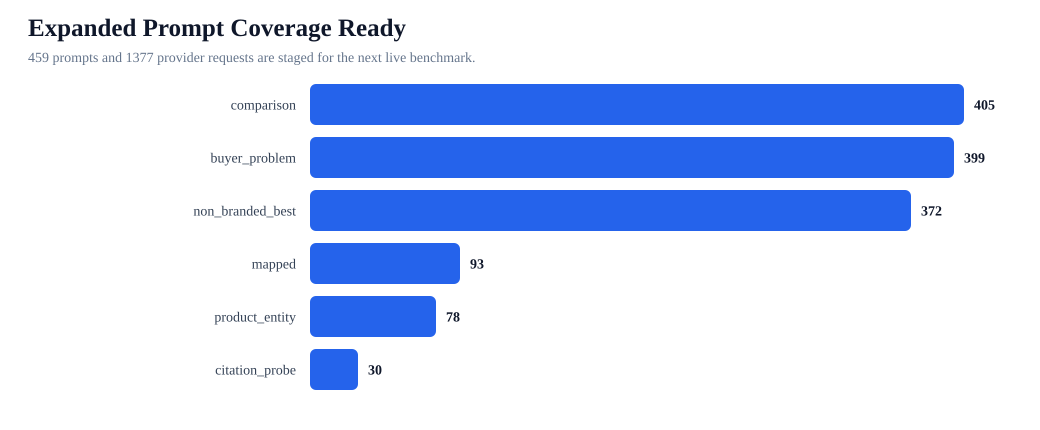

The data file committed next to this chart (first rows):
prompt_type, unique_prompts, provider_requests, pages_covered, top_categories
comparison, 135, 405, 135, amps/modular 81; fleet 66; warehouse 51;…
buyer_problem, 133, 399, 133, amps/modular 78; fleet 69; warehouse 51;…
non_branded_best, 124, 372, 124, amps/modular 78; fleet 57; warehouse 51;…
mapped, 31, 93, 26, restaurant 21; fleet 21; delivery 21; fi…
product_entity, 26, 78, 26, delivery 21; fleet 21; restaurant 15; fi…
citation_probe, 10, 30, 10, restaurant 3; fishing 3; warehouse 3; de…
